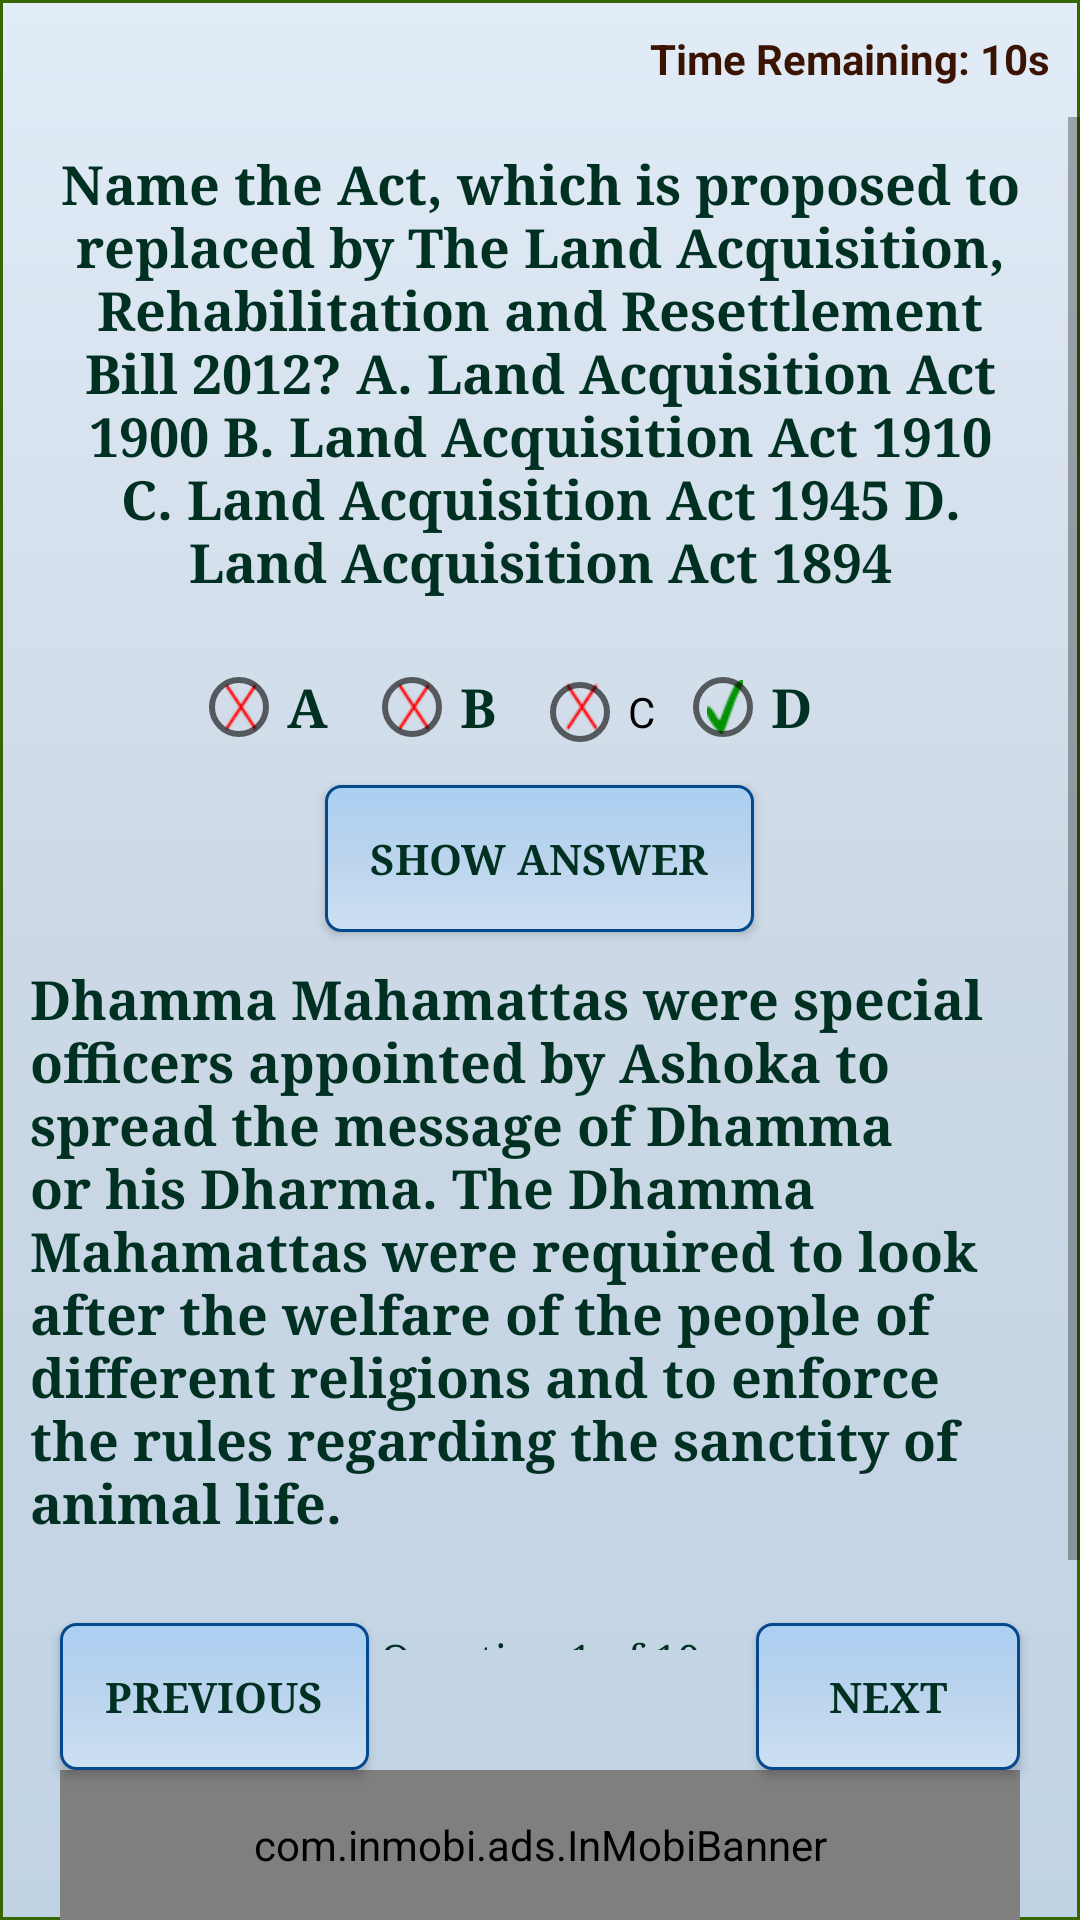

Write the Android layout XML for this screen, with the resource values it uses.
<!-- AndroidManifest.xml: application theme AppTheme -->
<!-- res/layout/activity_mcq.xml -->
<?xml version="1.0" encoding="utf-8"?>
<RelativeLayout xmlns:android="http://schemas.android.com/apk/res/android"
    xmlns:tools="http://schemas.android.com/tools"
    xmlns:ads="http://schemas.android.com/apk/lib/com.inmobi.ads"
    android:id="@+id/activity_mcq"
    android:layout_width="match_parent"
    android:layout_height="match_parent"
    android:background="@drawable/bg_rect_2"
    tools:context="com.rupik.a5000gkquestionsanswers.MCQActivity">

    <LinearLayout
        android:id="@+id/testHeaderLayoutID"
        android:layout_width="match_parent"
        android:layout_height="wrap_content"
        android:layout_margin="10dp"
        android:gravity="right">


        <TextView
            android:id="@+id/timeTV"
            android:layout_width="wrap_content"
            android:layout_height="match_parent"
            android:text="Time Remaining: 10s"
            android:textStyle="bold"
            android:textColor="#3a1302"
            android:fontFamily="sans-serif"
            />

    </LinearLayout>

    <ScrollView
        android:layout_width="match_parent"
        android:layout_height="match_parent"
        android:layout_alignBottom="@+id/prevMCQQuestionBtn"
        android:layout_marginBottom="40dp"
        android:layout_below="@+id/testHeaderLayoutID"
        >

        <RelativeLayout
            android:layout_width="match_parent"
            android:layout_height="match_parent">

            <TextView
                android:id="@+id/mcqQuestionTV"
                android:layout_width="match_parent"
                android:layout_height="wrap_content"
                android:text="Name the Act, which is proposed to
replaced by The Land Acquisition,
Rehabilitation and Resettlement Bill
2012?
A. Land Acquisition Act 1900
B. Land Acquisition Act 1910
C. Land Acquisition Act 1945
D. Land Acquisition Act 1894"
                android:textStyle="bold"
                android:textColor="#003022"
                android:fontFamily="serif"
                android:textSize="18sp"
                android:layout_marginTop="10dp"
                android:layout_marginLeft="20dp"
                android:layout_marginRight="20dp"
                android:gravity="center_horizontal"
                />

            <RadioGroup
                android:id="@+id/mcqRadioGroup"
                android:layout_width="match_parent"
                android:layout_height="wrap_content"
                android:layout_below="@+id/mcqQuestionTV"
                android:orientation="horizontal"
                android:gravity="center_horizontal"
                android:layout_marginTop="20dp">

                <ImageView
                    android:id="@+id/answerA"
                    android:layout_width="20dp"
                    android:layout_height="30dp"
                    android:paddingTop="7dp"
                    android:paddingBottom="5dp"
                    android:src="@drawable/red_cross"
                    />

                <RadioButton
                    android:id="@+id/radio_A"
                    android:layout_width="wrap_content"
                    android:layout_height="wrap_content"
                    android:layout_marginLeft="-27dp"
                    android:textStyle="bold"
                    android:textColor="#003022"
                    android:fontFamily="serif"
                    android:textSize="18dp"
                    android:text="A    " />

                <ImageView
                    android:id="@+id/answerB"
                    android:layout_width="20dp"
                    android:layout_height="30dp"
                    android:paddingTop="7dp"
                    android:paddingBottom="5dp"
                    android:src="@drawable/red_cross"
                    />

                <RadioButton
                    android:id="@+id/radioB"
                    android:layout_width="wrap_content"
                    android:layout_height="wrap_content"
                    android:layout_marginLeft="-27dp"
                    android:textStyle="bold"
                    android:textColor="#003022"
                    android:fontFamily="serif"
                    android:textSize="18dp"
                    android:text="B    " />

                <ImageView
                    android:id="@+id/answerC"
                    android:layout_width="20dp"
                    android:layout_height="30dp"
                    android:paddingTop="7dp"
                    android:paddingBottom="5dp"
                    android:src="@drawable/red_cross"
                    />

                <RadioButton
                    android:id="@+id/radio_C"
                    android:layout_width="wrap_content"
                    android:layout_height="wrap_content"

                    android:layout_marginLeft="-27dp"
                    android:text="C    " />

                <ImageView
                    android:id="@+id/answerD"
                    android:layout_width="20dp"
                    android:layout_height="30dp"
                    android:paddingTop="7dp"
                    android:paddingBottom="5dp"
                    android:textStyle="bold"
                    android:textColor="#003022"
                    android:fontFamily="serif"
                    android:textSize="18dp"
                    android:src="@drawable/green_tick"
                    />
                <RadioButton
                    android:id="@+id/radio_D"
                    android:layout_width="wrap_content"
                    android:layout_height="wrap_content"
                    android:layout_marginLeft="-27dp"
                    android:textStyle="bold"
                    android:textColor="#003022"
                    android:fontFamily="serif"
                    android:textSize="18dp"
                    android:text="D    " />


            </RadioGroup>

            <Button
                android:id="@+id/mcqAnswersButton"
                android:layout_width="wrap_content"
                android:layout_height="wrap_content"
                android:layout_below="@+id/mcqRadioGroup"
                android:layout_centerInParent="true"
                android:layout_marginTop="10dp"
                android:text="Show Answer"
                android:textStyle="bold"
                android:textColor="#003022"
                android:fontFamily="serif"
                android:padding="15dp"
                android:background="@drawable/bg_rect"
                />

            <TextView
                android:id="@+id/answerExplanationTV"
                android:layout_width="wrap_content"
                android:layout_height="wrap_content"
                android:layout_below="@+id/mcqAnswersButton"
                android:layout_margin="10dp"
                android:textStyle="bold"
                android:textColor="#003022"
                android:fontFamily="serif"
                android:textSize="18sp"
                android:text="Dhamma Mahamattas were special officers appointed by Ashoka to spread the message of Dhamma or his Dharma. The Dhamma Mahamattas were required to look after the welfare of the people of different religions and to enforce the rules regarding the sanctity of animal life."
                />

            <TextView
                android:id="@+id/mockTestQNoTV"
                android:layout_width="wrap_content"
                android:layout_height="wrap_content"
                android:layout_below="@+id/answerExplanationTV"
                android:text="Question 1 of 10"
                android:fontFamily="serif"
                android:textColor="#003022"
                android:layout_centerInParent="true"
                android:layout_margin="20dp"
                />

        </RelativeLayout>

    </ScrollView>



    <Button
        android:id="@+id/prevMCQQuestionBtn"
        android:layout_width="wrap_content"
        android:layout_height="wrap_content"
        android:layout_alignParentBottom="true"
        android:layout_marginBottom="50dp"
        android:layout_marginLeft="20dp"
        android:text="Previous"
        android:textStyle="bold"
        android:textColor="#003022"
        android:fontFamily="serif"
        android:padding="15dp"
        android:background="@drawable/bg_rect"
        />

    <Button
        android:id="@+id/nextMCQQuestionBtn"
        android:layout_width="wrap_content"
        android:layout_height="wrap_content"
        android:layout_alignParentBottom="true"
        android:layout_alignParentRight="true"
        android:layout_marginBottom="50dp"
        android:layout_marginRight="20dp"
        android:text="Next"
        android:textStyle="bold"
        android:textColor="#003022"
        android:fontFamily="serif"
        android:padding="15dp"
        android:background="@drawable/bg_rect"
        />

    <LinearLayout android:id="@+id/bannerLayout"
        android:orientation="horizontal"
        android:layout_width="match_parent"
        android:layout_height="44dp"
        android:gravity="center_horizontal"
        android:layout_alignParentBottom="true">
    </LinearLayout>

    <com.inmobi.ads.InMobiBanner
        android:id="@+id/banner"
        android:layout_width="320dp"
        android:layout_height="50dp"
        android:layout_alignParentBottom="true"
        ads:placementId="1485376770407"
        android:layout_centerInParent="true"
        />

</RelativeLayout>
<!-- resources referenced by this layout -->
<resources>
  <!-- drawable bg_rect (drawable) -->
  <?xml version="1.0" encoding="UTF-8"?>
  <shape xmlns:android="http://schemas.android.com/apk/res/android" android:id="@+id/listview_background_shape">
      <stroke android:width="1dp" android:color="#04498e" />
      <corners android:radius="5dp" />
      <solid android:color="#c9edd1" />
      <gradient android:startColor="#cde0f2"
          android:centerColor="#bbd4ed"
          android:endColor="#abcff2"
          android:angle="90"
          ></gradient>
  </shape>
  <!-- drawable bg_rect_2 (drawable) -->
  <?xml version="1.0" encoding="UTF-8"?>
  <shape xmlns:android="http://schemas.android.com/apk/res/android" android:id="@+id/listview_background_shape">
      <stroke android:width="1dp" android:color="#366600" />
  
      <solid android:color="#c9edd1" />
      <gradient android:startColor="#c0d3e5"
          android:centerColor="#ccd8e5"
          android:endColor="#e1ecf7"
          android:angle="90"
          ></gradient>
  </shape>
  <!-- drawable green_tick: png bitmap (drawable, 1345 bytes) -->
  <!-- drawable red_cross: png bitmap (drawable, 896 bytes) -->
  <style name="AppTheme" parent="Theme.AppCompat.Light.DarkActionBar">
          
          <item name="colorPrimary">#74aee8</item>
          <item name="colorPrimaryDark">#4983bc</item>
          <item name="colorAccent">#4399ef</item>
      </style>
</resources>
